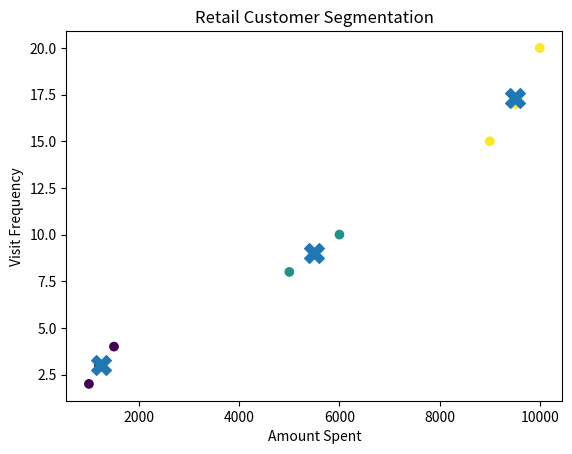

This chart was generated by the following Python code:

import numpy as np
import matplotlib.pyplot as plt

X = np.array([
    [1000, 2], [1200, 3], [1500, 4],
    [5000, 8], [5500, 9], [6000, 10],
    [9000, 15], [9500, 17], [10000, 20]
], dtype=float)

centers = X[[0, 3, 6]]

for i in range(20):
    distances = np.linalg.norm(X[:, None] - centers, axis=2)
    labels = np.argmin(distances, axis=1)

    new_centers = np.array([
        X[labels == j].mean(axis=0) if np.any(labels == j) else centers[j]
        for j in range(3)
    ])

    if np.allclose(centers, new_centers):
        break

    centers = new_centers

print("Customer Cluster:", labels)
print("Cluster Centers:")
print(centers)

plt.scatter(X[:, 0], X[:, 1], c=labels)
plt.scatter(centers[:, 0], centers[:, 1], marker="X", s=200)
plt.xlabel("Amount Spent")
plt.ylabel("Visit Frequency")
plt.title("Retail Customer Segmentation")
plt.show()
